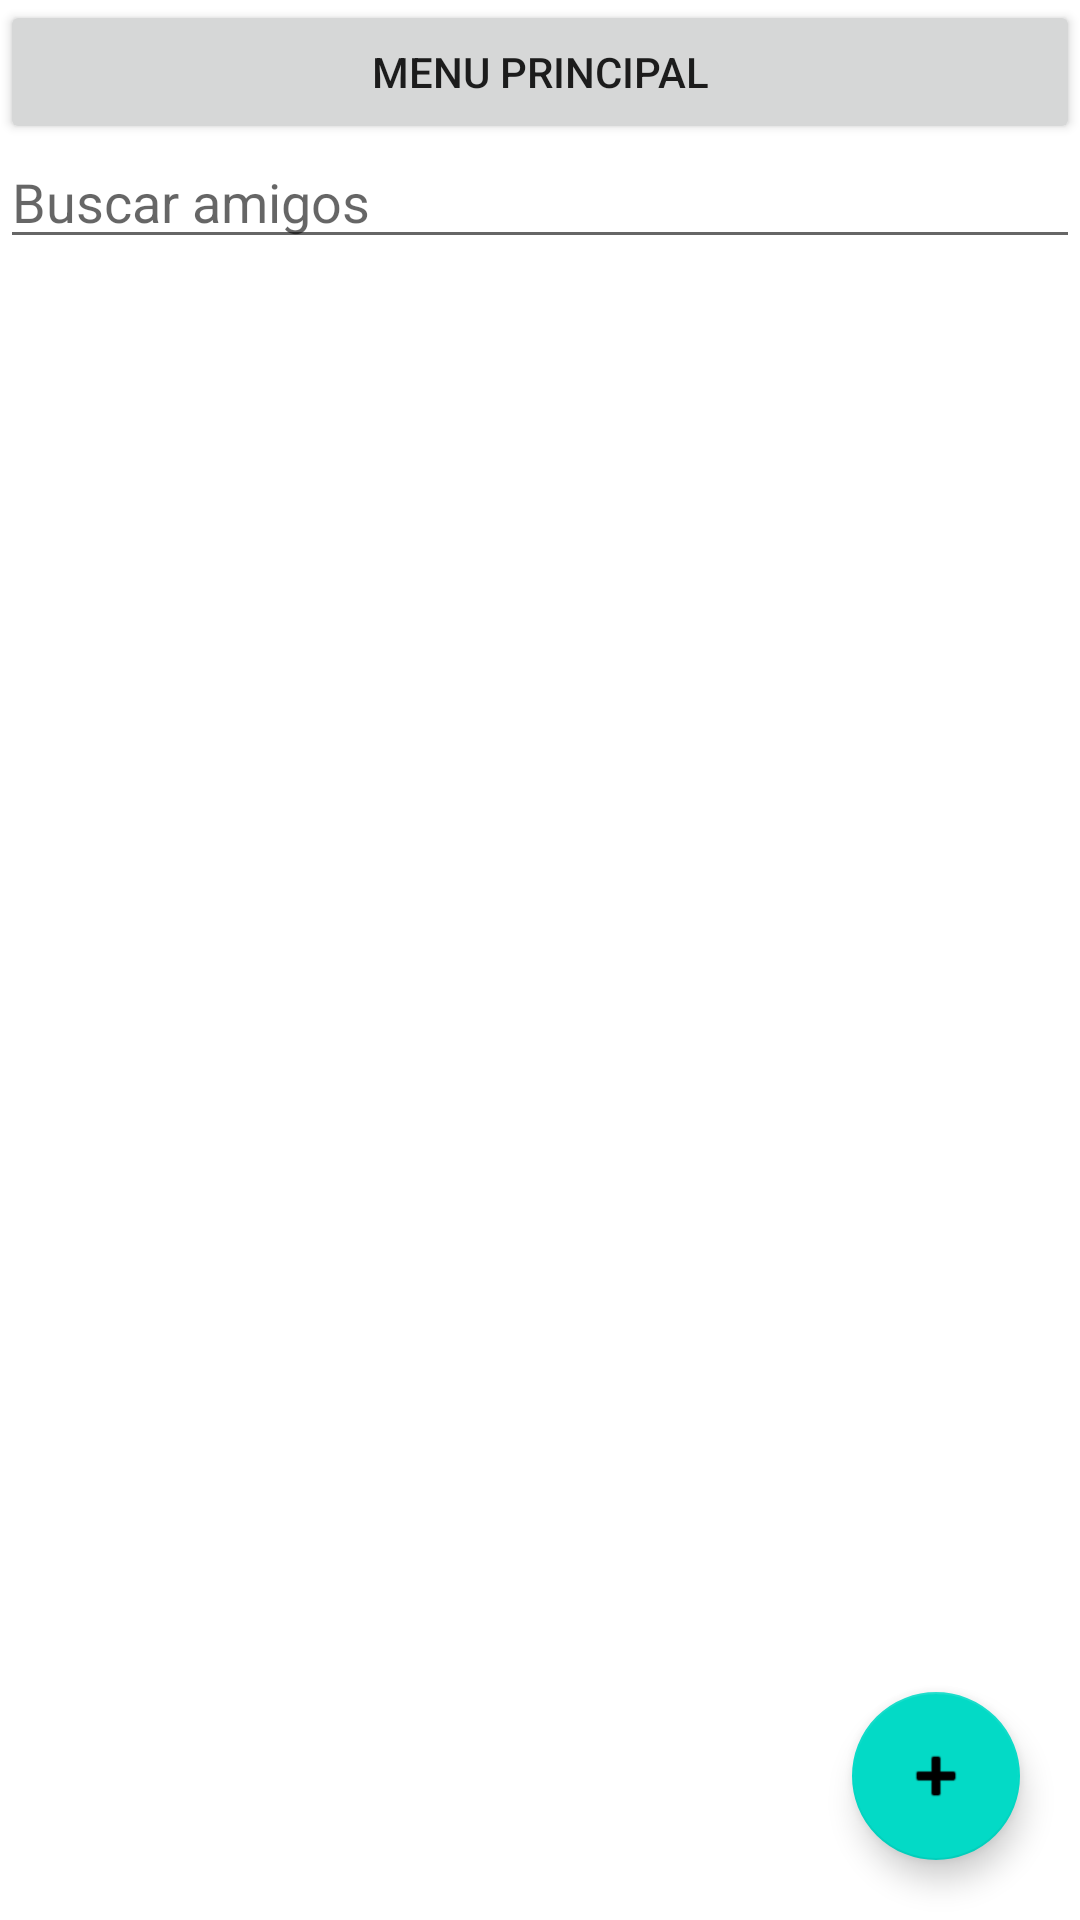

Produce the Android XML layout that renders to this screen, including the resource entries it uses.
<!-- AndroidManifest.xml: application theme Theme.Home_meic -->
<!-- res/layout/lista_amigos.xml -->
<?xml version="1.0" encoding="utf-8"?>
<RelativeLayout xmlns:android="http://schemas.android.com/apk/res/android"
    xmlns:app="http://schemas.android.com/apk/res-auto"
    xmlns:tools="http://schemas.android.com/tools"
    android:layout_width="match_parent"
    android:layout_height="match_parent">

    <Button
        android:id="@+id/btnmenuprincipal"
        android:layout_width="match_parent"
        android:layout_height="wrap_content"
        android:onClick="menup"
        android:text="Menu principal" />

    <EditText
        android:id="@+id/txtBuscarAmigos"
        android:hint="Buscar amigos"
        android:layout_marginTop="45dp"
        android:layout_width="match_parent"
        android:layout_height="wrap_content"/>
    <ListView
        android:id="@+id/ltsAmigos"
        android:layout_marginTop="85dp"
        android:layout_width="match_parent"
        android:layout_height="match_parent"/>

    <com.google.android.material.floatingactionbutton.FloatingActionButton
        android:id="@+id/btnAgregarAmigos"
        android:layout_width="wrap_content"
        android:layout_height="wrap_content"
        android:clickable="true"
        android:layout_alignParentBottom="true"
        android:layout_alignParentRight="true"
        android:layout_margin="20dp"
        app:srcCompat="@android:drawable/ic_input_add" />

</RelativeLayout>
<!-- resources referenced by this layout -->
<resources>
  <style name="Theme.Home_meic" parent="Theme.MaterialComponents.DayNight.NoActionBar">
          
          <item name="colorPrimary">@color/black</item>
          <item name="colorPrimaryVariant">@color/colorPrimaryDark</item>
          <item name="colorOnPrimary">@color/colorPrimary</item>
      </style>
  <color name="black">#FF000000</color>
  <color name="colorPrimaryDark">#DD582E</color>
  <color name="colorPrimary">#FFC107</color>
</resources>
